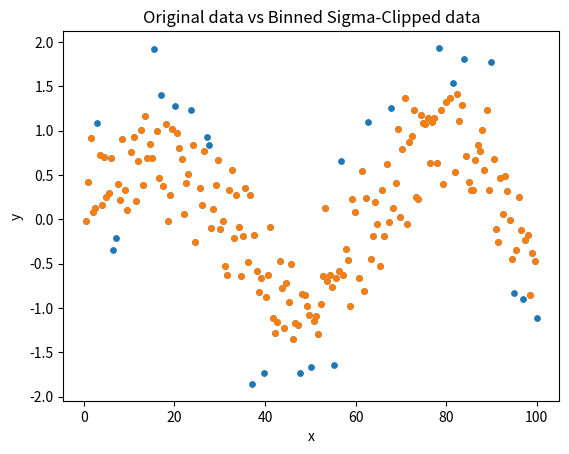

Reproduce this figure in Python.
"""
單檔測試
超導數據去躁、平均化模組
版本: Superconductor ED_3.2

功能摘要：
- 溫區分段的離群值抑制
- 加權回歸式平滑化與平均化
- 支援離散式平滑模式與權重策略調整

變更紀錄：
- 新增平滑化設定參數
- 新增離散式平滑化模式選擇
- 調整區間內資料點權重計算邏輯
"""

import pandas as pd
import numpy as np
import tqdm
import matplotlib.pyplot as plt

class Calcalation:
    def __init__(self, T_range:list=None):
        self.T_range = T_range # 標註
        
    def _binned_sigma_clip(self, x, y, bins, labels=None, std_num=8, std_const=1.8, min_num:int=3)->pd.DataFrame:
        rawdata = pd.DataFrame({'x':x, 'y':y})
        if len(x)!=len(y):
            return "data length is inconsistaent"
        rawdata['tag'] = pd.cut(rawdata['x'], bins=bins, labels=labels)
        x_all, y_all, tag_all = [], [], []
        tag_count = 0
        if not labels:
            labels=bins[:-1] 
        for tag, data in rawdata.groupby(rawdata['tag'], observed=True):
            x1, y1 = np.asarray(data['x']), np.asarray(data['y'])
            if len(x1)<=min_num: 
                continue
            
            for _ in range(3):
                if len(x1)>=std_num:
                    y1_mean, y1_std = np.mean(y1), np.std(y1, ddof=1)
                    allow = np.abs(y1-y1_mean)/y1_std < std_const
                    x2, y2= x1[allow],  y1[allow]
                    if np.std(y2, ddof=1)<=0.85*y1_std:
                        x1, y1 = x2, y2
                        break
                    x1, y1 = x2, y2
                else: break
            tag_count+=1
            x_all.append(x1), y_all.append(y1), tag_all.append(np.full(len(y1), tag_count))
    
        x_all, y_all, tag_all = np.concatenate(x_all), np.concatenate(y_all), np.concatenate(tag_all)
        return pd.DataFrame({'x':x_all, 'y':y_all, 'tag':tag_all})

    def _wlsm(self, x, y, initial_weights=None, iterate=5, iterate_rate=0.7, iterate_stop=5e-3):
        if initial_weights is None:
            initial_weights =  np.ones(len(y))
        if len(x)!=len(y):
            raise ValueError("x and y length inconsistent")
        
        x, y, initial_weights = np.asarray(x), np.asarray(y), np.asarray(initial_weights)
        A, b = self._wls_1d(x, y, initial_weights)
        beta = np.linalg.solve(A, b)
        y_pred = beta[0]*x+beta[1]
        residuals = y-y_pred
        sigma2 = initial_weights*residuals**2 # 2 degree
        sigma2 = np.clip(sigma2, 1e-12, None)
        z_score = np.abs((sigma2-np.mean(sigma2)) / np.std(sigma2)) # 計算離散分數
        weights = initial_weights
        if iterate<1:
            pass
        else:
            for _ in range(iterate):
                beta_old = np.copy(beta)
                weights_old = np.copy(weights)
                weights = (np.exp(-z_score))*initial_weights
                weights =  iterate_rate*weights + (1-iterate_rate)*weights_old # 平滑迭代
                weights = weights/np.max(weights) # 歸一化
                weights = np.clip(weights, 1e-3, 10) # 限制最小權重避免趨於 0
                A, b = self._wls_1d(x, y, weights)
                beta = np.linalg.solve(A, b)
                y_pred = beta[0]*x+beta[1]
                residuals = y-y_pred
                sigma2 = weights*residuals**2
                sigma2 = np.clip(sigma2, 1e-12, None)
                z_score = np.abs((sigma2-np.mean(sigma2)) / np.std(sigma2)) # 計算離散分數
                
                if np.abs(beta_old[0]-beta[0])/np.abs(beta[0])+\
                    np.abs(beta_old[1]-beta[1])/np.abs(beta[1])<=2*iterate_stop:
                    break
        # w_sum = np.sum(weights)
        # mx = np.sum(weights(x-np.mean(x)))/w_sum
        # my = np.sum(weights(x-np.mean(y)))/w_sum  
        # cov_xy = np.sum(weights*(x-mx)*(y-my))/w_sum
        # var_x  = np.sum(weights*(x-mx)**2)/w_sum
        # var_y  = np.sum(weights*(y-my)**2)/w_sum
        # r_w = cov_xy/np.sqrt(var_x*var_y) # 加權相關係數
        sigma = np.sqrt(np.sum(sigma2)/np.sum(weights))
        
        return beta, sigma # [slope, intercept], standard
    
    def smooth_method(self, x:list, y:list, bins:list, std_num:int=8, std_const:float=1.8, smooth_level:int=2\
        , iterate:int=5, sample_max:int=600, min_num:int=3, kernel="discrete") -> pd.DataFrame:
        # first clean
        rawdata = self._binned_sigma_clip(x=x, y=y, bins=bins, std_num=std_num, std_const=2.6, min_num=min_num)
        tags = rawdata['tag'].unique()
        
        data_group = []
        for tag in tqdm.tqdm(tags, desc="Smoothing Progress"):
            
            data_slice = rawdata[(rawdata['tag']>=tag-smooth_level) & (rawdata['tag']<=tag+smooth_level)].copy()
            # 防過少資料噪點
            if len(data_slice[data_slice["tag"]==tag])<min_num:
                continue
                       
            # 平滑化參數權重
            dist = np.abs(data_slice["tag"]-tag)
            if kernel.lower() == "discrete":
                data_slice["weight"] = 1/(dist+1)
            elif kernel.lower() == "gaussian":
                sigma = smooth_level/2
                data_slice["weight"] = np.exp(-(dist**2)/(2*sigma**2))
            
            if len(data_slice)>=std_num:
                data = data_slice.loc[data_slice["tag"]==tag].copy()
                
                # 篩選回歸直線的計算量控制
                if len(data_slice)>sample_max:
                    mask = data_slice.sample(n=sample_max, random_state=1).index
                    beta, sigma = self._wlsm(data_slice.loc[mask, "x"], data_slice.loc[mask, "y"], data_slice.loc[mask, "weight"])
                else:
                    beta, sigma = self._wlsm(data_slice["x"], data_slice["y"], data_slice["weight"], iterate)
                    
                # 標準差內數據保留
                y_pred = data["x"].copy()*beta[0]+beta[1]
                data["keep"] = np.abs(data["y"]-y_pred)/sigma<=std_const
                data_group.append(data)
                
        data_group = pd.concat(data_group, ignore_index=True)
        data_group = data_group.loc[:, ["x", "y", "tag", "keep"]]
        return data_group
                
                
    def _wls_1d(self, x, y, w):
        Sw = np.sum(w)
        Swx = np.sum(w*x)
        Swx2 = np.sum(w*x*x)
        A = np.array([[Swx2, Swx],
                      [Swx,  Sw]])
        Swy  = np.sum(w * y)
        Swxy = np.sum(w * x * y)
        b = np.array([Swxy, Swy])
        
        return A, b


if __name__=="__main__":
    
    np.random.seed(42)
    x = np.linspace(0, 100, 200)
    y = np.sin(x / 10) + np.random.normal(0, 0.5, size=len(x))
    outlier_idx = [20, 50, 120, 160]
    y[outlier_idx] += np.array([5, -6, 7, -5])

    bins = [0, 25, 50, 75, 100]
    bins = [i*10 for i in range(11)]
    calc = Calcalation()
    df_clean = calc.smooth_method(
        x=x,
        y=y,
        bins=bins,
        std_num=8,
        std_const=1.6,
        min_num=3
    )

    print(df_clean.head())
    print()
    print("原始點數:", len(x))
    print("清理後點數:", len(df_clean))
    print("去躁後點數:", len(df_clean[df_clean["keep"]]))
    print("tag 分佈:")
    print(df_clean["tag"].value_counts().sort_index())
    plt.figure()
    # plt.scatter(x, y, s=15)
    plt.scatter(df_clean["x"], df_clean["y"], s=15)
    plt.scatter(df_clean.loc[df_clean["keep"], "x"], df_clean.loc[df_clean["keep"], "y"], s=15)
    plt.xlabel("x")
    plt.ylabel("y")
    plt.title("Original data vs Binned Sigma-Clipped data")
    plt.show()
    print(df_clean)
